Photos from the image-classification dataset "Zeytin_224x224_Augmented" in the GitHub repository omersuyank/OliveDiseases. Its 3 classes are: kus gozu mantari, pas akari, saglikli.

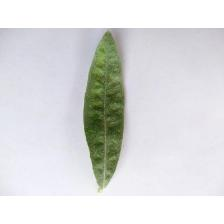
Label: pas akari

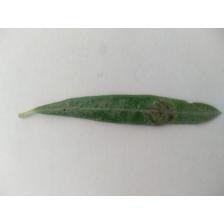
Label: kus gozu mantari

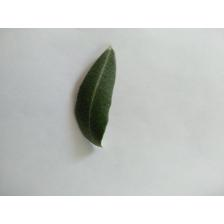
Label: saglikli

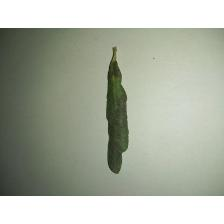
Label: kus gozu mantari

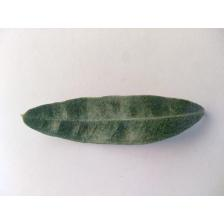
Label: pas akari

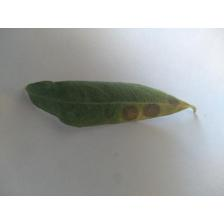
Label: kus gozu mantari
